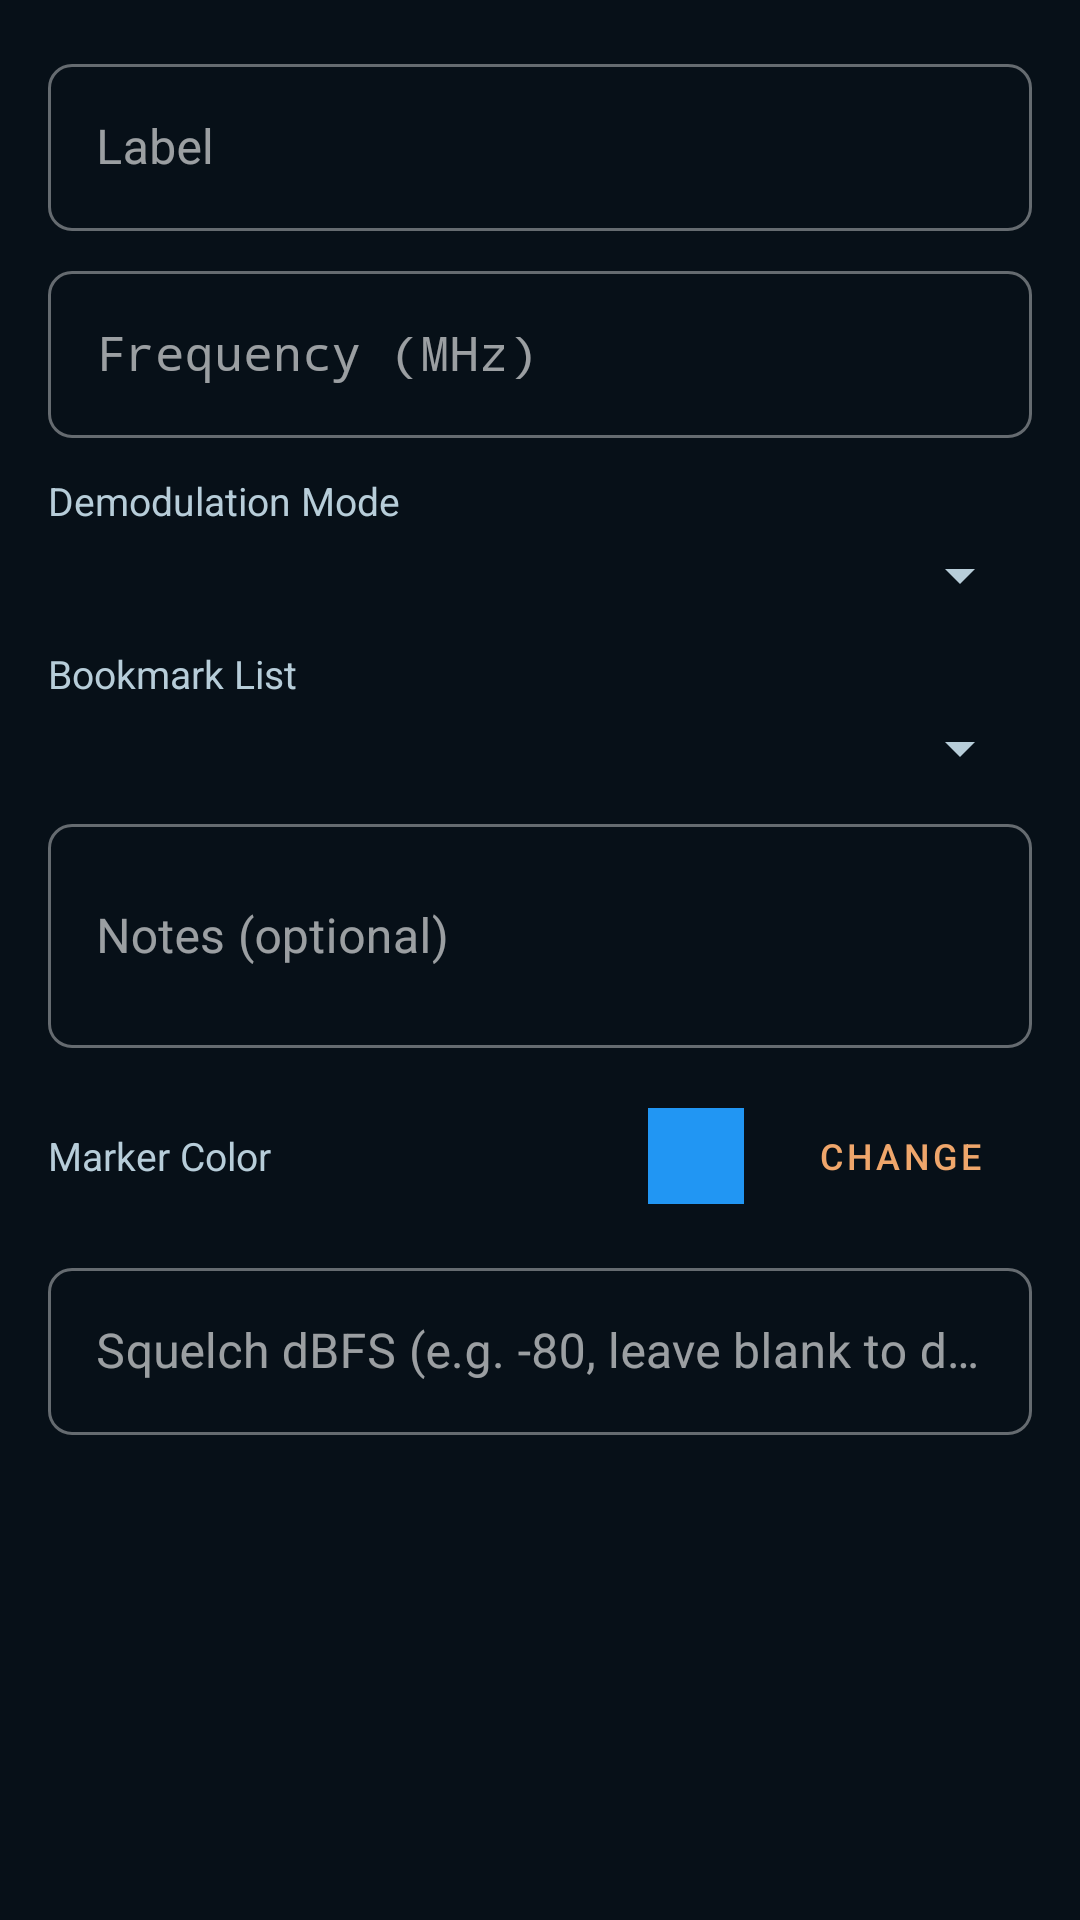

Layout XML and referenced resources for this Android screen:
<!-- AndroidManifest.xml: application theme Theme.NineGRadio -->
<!-- res/layout/dialog_bookmark_edit.xml -->
<?xml version="1.0" encoding="utf-8"?>
<ScrollView xmlns:android="http://schemas.android.com/apk/res/android"
    android:layout_width="match_parent"
    android:layout_height="wrap_content">

<LinearLayout
    android:layout_width="match_parent"
    android:layout_height="wrap_content"
    android:orientation="vertical"
    android:padding="16dp">

    
    <com.google.android.material.textfield.TextInputLayout
        android:layout_width="match_parent"
        android:layout_height="wrap_content"
        android:hint="Label"
        style="@style/Widget.MaterialComponents.TextInputLayout.OutlinedBox">
        <com.google.android.material.textfield.TextInputEditText
            android:id="@+id/etBmLabel"
            android:layout_width="match_parent"
            android:layout_height="wrap_content"
            android:inputType="text"
            android:textColor="?attr/radioText"/>
    </com.google.android.material.textfield.TextInputLayout>

    
    <com.google.android.material.textfield.TextInputLayout
        android:layout_width="match_parent"
        android:layout_height="wrap_content"
        android:hint="Frequency (MHz)"
        android:layout_marginTop="8dp"
        style="@style/Widget.MaterialComponents.TextInputLayout.OutlinedBox">
        <com.google.android.material.textfield.TextInputEditText
            android:id="@+id/etBmFreq"
            android:layout_width="match_parent"
            android:layout_height="wrap_content"
            android:inputType="numberDecimal"
            android:textColor="?attr/radioText"
            android:fontFamily="monospace"/>
    </com.google.android.material.textfield.TextInputLayout>

    
    <TextView
        android:layout_width="match_parent"
        android:layout_height="wrap_content"
        android:text="Demodulation Mode"
        android:textColor="?attr/radioSecondary"
        android:textSize="13sp"
        android:layout_marginTop="12dp"/>
    <Spinner
        android:id="@+id/spinnerBmMode"
        android:layout_width="match_parent"
        android:layout_height="wrap_content"
        android:layout_marginTop="4dp"/>

    
    <TextView
        android:layout_width="match_parent"
        android:layout_height="wrap_content"
        android:text="Bookmark List"
        android:textColor="?attr/radioSecondary"
        android:textSize="13sp"
        android:layout_marginTop="12dp"/>
    <Spinner
        android:id="@+id/spinnerBmList"
        android:layout_width="match_parent"
        android:layout_height="wrap_content"
        android:layout_marginTop="4dp"/>

    
    <com.google.android.material.textfield.TextInputLayout
        android:layout_width="match_parent"
        android:layout_height="wrap_content"
        android:hint="Notes (optional)"
        android:layout_marginTop="8dp"
        style="@style/Widget.MaterialComponents.TextInputLayout.OutlinedBox">
        <com.google.android.material.textfield.TextInputEditText
            android:id="@+id/etBmNotes"
            android:layout_width="match_parent"
            android:layout_height="wrap_content"
            android:inputType="textMultiLine"
            android:textColor="?attr/radioText"
            android:minLines="2"/>
    </com.google.android.material.textfield.TextInputLayout>

    
    <LinearLayout
        android:layout_width="match_parent"
        android:layout_height="wrap_content"
        android:orientation="horizontal"
        android:gravity="center_vertical"
        android:layout_marginTop="12dp">

        <TextView
            android:layout_width="0dp"
            android:layout_height="wrap_content"
            android:layout_weight="1"
            android:text="Marker Color"
            android:textColor="?attr/radioSecondary"
            android:textSize="13sp"/>

        <View
            android:id="@+id/viewBmColorPreview"
            android:layout_width="32dp"
            android:layout_height="32dp"
            android:background="#2196F3"/>

        <Button
            android:id="@+id/btnBmPickColor"
            android:layout_width="wrap_content"
            android:layout_height="wrap_content"
            android:text="Change"
            android:textSize="12sp"
            android:layout_marginStart="8dp"
            style="@style/Widget.MaterialComponents.Button.OutlinedButton"/>
    </LinearLayout>

    
    <com.google.android.material.textfield.TextInputLayout
        android:layout_width="match_parent"
        android:layout_height="wrap_content"
        android:hint="Squelch dBFS (e.g. -80, leave blank to disable)"
        android:layout_marginTop="8dp"
        style="@style/Widget.MaterialComponents.TextInputLayout.OutlinedBox">
        <com.google.android.material.textfield.TextInputEditText
            android:id="@+id/etBmSquelch"
            android:layout_width="match_parent"
            android:layout_height="wrap_content"
            android:inputType="numberSigned|numberDecimal"
            android:textColor="?attr/radioText"/>
    </com.google.android.material.textfield.TextInputLayout>

</LinearLayout>
</ScrollView>
<!-- resources referenced by this layout -->
<resources>
  <style name="Theme.NineGRadio" parent="Theme.NineGRadio.Base" />
  <color name="radio_error">#FFB4AB</color>
  <color name="radio_on_error">#690005</color>
  <color name="radio_error_container">#93000A</color>
  <color name="radio_on_error_container">#FFDAD6</color>
  <style name="RadioMaterialSwitch" parent="Widget.Material3.CompoundButton.MaterialSwitch">
          <item name="android:minHeight">@dimen/radio_touch_target</item>
          <item name="android:textAppearance">@style/TextAppearance.Radio.Body</item>
          <item name="thumbTint">@color/radio_switch_thumb</item>
          <item name="trackTint">@color/radio_switch_track</item>
          <item name="trackDecorationTint">@color/radio_switch_outline</item>
      </style>
  <style name="ShapeAppearance.Radio.Small" parent="ShapeAppearance.Material3.Corner.Small">
          <item name="cornerSize">@dimen/radio_corner_small</item>
      </style>
  <style name="ShapeAppearance.Radio.Medium" parent="ShapeAppearance.Material3.Corner.Medium">
          <item name="cornerSize">@dimen/radio_corner_medium</item>
      </style>
  <style name="ShapeAppearance.Radio.Large" parent="ShapeAppearance.Material3.Corner.Large">
          <item name="cornerSize">@dimen/radio_corner_large</item>
      </style>
  <dimen name="radio_touch_target">48dp</dimen>
  <style name="TextAppearance.Radio.Body" parent="TextAppearance.Material3.BodyMedium">
          <item name="android:textColor">?attr/colorOnSurface</item>
      </style>
  <!-- drawable radio_seekbar_thumb (drawable) -->
  <shape xmlns:android="http://schemas.android.com/apk/res/android">
      <size android:width="@dimen/radio_slider_handle_width" android:height="@dimen/radio_slider_handle_height"/>
      <solid android:color="?attr/radioAccent"/>
      <corners android:radius="2dp"/>
  </shape>
  <dimen name="radio_corner_button">24dp</dimen>
  <dimen name="radio_corner_small">8dp</dimen>
  <dimen name="radio_corner_medium">12dp</dimen>
  <dimen name="radio_corner_large">16dp</dimen>
  <style name="RadioPreferenceItem" parent="Preference.Material">
          <item name="android:layout">@layout/radio_preference_row</item>
      </style>
  <style name="RadioPreferenceCategory" parent="Preference.Category.Material">
          <item name="android:layout">@layout/radio_preference_category</item>
      </style>
  <style name="RadioPreferenceSwitch" parent="Preference.SwitchPreferenceCompat.Material">
          <item name="android:layout">@layout/radio_preference_row</item>
          <item name="widgetLayout">@layout/radio_preference_switch</item>
      </style>
  <style name="RadioPreferenceList" parent="Preference.DialogPreference.Material">
          <item name="android:layout">@layout/radio_preference_row</item>
      </style>
  <style name="RadioPreferenceSeekBar" parent="Preference.SeekBarPreference.Material">
          <item name="android:background">@drawable/radio_settings_surface</item>
      </style>
  <!-- drawable radio_dialog_background (drawable) -->
  <shape xmlns:android="http://schemas.android.com/apk/res/android">
      <solid android:color="?attr/radioSurface"/>
      <corners android:radius="@dimen/radio_corner_dialog"/>
      <padding android:left="6dp" android:right="6dp" android:top="6dp" android:bottom="6dp"/>
  </shape>
  <style name="ShapeAppearance.Radio.Rounded" parent="ShapeAppearance.Material3.Corner.ExtraLarge">
          <item name="cornerFamily">rounded</item>
          <item name="cornerSize">@dimen/radio_corner_dialog</item>
      </style>
  <dimen name="radio_slider_track">8dp</dimen>
  <dimen name="radio_slider_handle_width">4dp</dimen>
  <dimen name="radio_slider_handle_height">28dp</dimen>
  <!-- drawable radio_settings_surface (drawable) -->
  <ripple xmlns:android="http://schemas.android.com/apk/res/android" android:color="?attr/colorControlHighlight">
      <item><shape><solid android:color="?attr/colorSurfaceContainerLow"/><corners android:radius="@dimen/radio_corner_large"/></shape></item>
  </ripple>
  <dimen name="radio_corner_dialog">28dp</dimen>
</resources>
